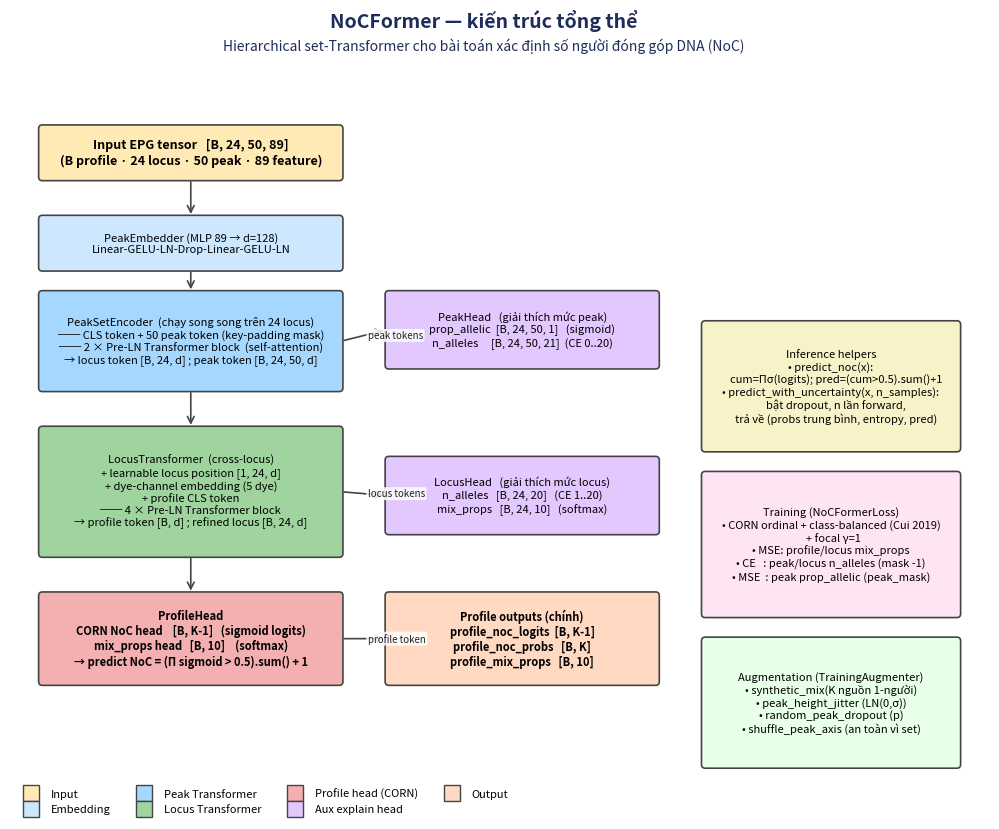

The matplotlib source for this figure: (Note: this script raises an exception after producing the figure.)
"""
Draw the NoCFormer architecture diagram as a PNG to embed in the report.
"""

from __future__ import annotations

import os
import matplotlib.pyplot as plt
from matplotlib.patches import FancyBboxPatch, FancyArrowPatch
from matplotlib.lines import Line2D


# ---- colour palette ---------------------------------------------------------
C_INPUT   = "#FFE9B5"
C_EMB     = "#CDE7FF"
C_PEAK    = "#A6D8FF"
C_LOCUS   = "#9FD49F"
C_PROFILE = "#F4B0B0"
C_HEAD    = "#E2C8FF"
C_OUT     = "#FFD9C2"
C_EDGE    = "#444"


def block(ax, x, y, w, h, text, fc, *, fontsize=9, bold=False,
          edgecolor=C_EDGE):
    box = FancyBboxPatch(
        (x, y), w, h, boxstyle="round,pad=0.02,rounding_size=0.05",
        linewidth=1.2, edgecolor=edgecolor, facecolor=fc,
    )
    ax.add_patch(box)
    weight = "bold" if bold else "normal"
    ax.text(x + w / 2, y + h / 2, text, ha="center", va="center",
            fontsize=fontsize, fontweight=weight, wrap=True)


def arrow(ax, x1, y1, x2, y2, text=None, color=C_EDGE, lw=1.2,
          style="->", connectionstyle="arc3,rad=0"):
    a = FancyArrowPatch(
        (x1, y1), (x2, y2), arrowstyle=style, mutation_scale=12,
        color=color, lw=lw, connectionstyle=connectionstyle,
    )
    ax.add_patch(a)
    if text:
        midx = (x1 + x2) / 2
        midy = (y1 + y2) / 2
        ax.text(midx + 0.05, midy, text, fontsize=7, color="#222",
                va="center", ha="left",
                bbox=dict(boxstyle="round,pad=0.15", fc="white", ec="none",
                          alpha=0.85))


def draw():
    fig, ax = plt.subplots(figsize=(13, 9))
    ax.set_xlim(0, 13)
    ax.set_ylim(0, 9.2)
    ax.set_aspect("equal")
    ax.axis("off")

    # ---- Input -----------------------------------------------------------
    block(ax, 0.4, 8.2, 4.0, 0.7,
          "Input EPG tensor   [B, 24, 50, 89]\n"
          "(B profile · 24 locus · 50 peak · 89 feature)",
          C_INPUT, bold=True, fontsize=9)

    # ---- PeakEmbedder ----------------------------------------------------
    block(ax, 0.4, 7.0, 4.0, 0.7,
          "PeakEmbedder (MLP 89 → d=128)\n"
          "Linear-GELU-LN-Drop-Linear-GELU-LN", C_EMB, fontsize=8)

    # ---- PeakSetEncoder (per locus) -------------------------------------
    block(ax, 0.4, 5.4, 4.0, 1.3,
          "PeakSetEncoder  (chạy song song trên 24 locus)\n"
          "── CLS token + 50 peak token (key-padding mask)\n"
          "── 2 × Pre-LN Transformer block  (self-attention)\n"
          "→ locus token [B, 24, d] ; peak token [B, 24, 50, d]",
          C_PEAK, fontsize=8)

    # ---- PeakHead --------------------------------------------------------
    block(ax, 5.0, 5.7, 3.6, 1.0,
          "PeakHead   (giải thích mức peak)\n"
          "prop_allelic  [B, 24, 50, 1]   (sigmoid)\n"
          "n_alleles     [B, 24, 50, 21]  (CE 0..20)",
          C_HEAD, fontsize=8)

    # ---- LocusTransformer -----------------------------------------------
    block(ax, 0.4, 3.2, 4.0, 1.7,
          "LocusTransformer  (cross-locus)\n"
          "+ learnable locus position [1, 24, d]\n"
          "+ dye-channel embedding (5 dye)\n"
          "+ profile CLS token\n"
          "── 4 × Pre-LN Transformer block\n"
          "→ profile token [B, d] ; refined locus [B, 24, d]",
          C_LOCUS, fontsize=8)

    # ---- LocusHead -------------------------------------------------------
    block(ax, 5.0, 3.5, 3.6, 1.0,
          "LocusHead   (giải thích mức locus)\n"
          "n_alleles   [B, 24, 20]   (CE 1..20)\n"
          "mix_props   [B, 24, 10]   (softmax)",
          C_HEAD, fontsize=8)

    # ---- ProfileHead -----------------------------------------------------
    block(ax, 0.4, 1.5, 4.0, 1.2,
          "ProfileHead\n"
          "CORN NoC head    [B, K-1]   (sigmoid logits)\n"
          "mix_props head   [B, 10]    (softmax)\n"
          "→ predict NoC = (Π sigmoid > 0.5).sum() + 1",
          C_PROFILE, bold=True, fontsize=8)

    # ---- Outputs box -----------------------------------------------------
    block(ax, 5.0, 1.5, 3.6, 1.2,
          "Profile outputs (chính)\n"
          "profile_noc_logits  [B, K-1]\n"
          "profile_noc_probs   [B, K]\n"
          "profile_mix_props   [B, 10]",
          C_OUT, bold=True, fontsize=8)

    # ---- Inference helpers ----------------------------------------------
    block(ax, 9.2, 4.6, 3.4, 1.7,
          "Inference helpers\n"
          "• predict_noc(x):\n"
          "    cum=Πσ(logits); pred=(cum>0.5).sum()+1\n"
          "• predict_with_uncertainty(x, n_samples):\n"
          "    bật dropout, n lần forward,\n"
          "    trả về (probs trung bình, entropy, pred)",
          "#F8F2C8", fontsize=8)

    # ---- Loss & training -------------------------------------------------
    block(ax, 9.2, 2.4, 3.4, 1.9,
          "Training (NoCFormerLoss)\n"
          "• CORN ordinal + class-balanced (Cui 2019)\n"
          "  + focal γ=1\n"
          "• MSE: profile/locus mix_props\n"
          "• CE   : peak/locus n_alleles (mask -1)\n"
          "• MSE  : peak prop_allelic (peak_mask)",
          "#FFE5F4", fontsize=8)

    # ---- Augment box -----------------------------------------------------
    block(ax, 9.2, 0.4, 3.4, 1.7,
          "Augmentation (TrainingAugmenter)\n"
          "• synthetic_mix(K nguồn 1-người)\n"
          "• peak_height_jitter (LN(0,σ))\n"
          "• random_peak_dropout (p)\n"
          "• shuffle_peak_axis (an toàn vì set)",
          "#E8FFE8", fontsize=8)

    # ---- Arrows main flow ------------------------------------------------
    arrow(ax, 2.4, 8.2, 2.4, 7.7)
    arrow(ax, 2.4, 7.0, 2.4, 6.7)
    arrow(ax, 2.4, 5.4, 2.4, 4.9)
    arrow(ax, 2.4, 3.2, 2.4, 2.7)

    # ---- Side arrows to heads -------------------------------------------
    arrow(ax, 4.4, 6.05, 5.0, 6.2, text="peak tokens")
    arrow(ax, 4.4, 4.05, 5.0, 4.0, text="locus tokens")
    arrow(ax, 4.4, 2.10, 5.0, 2.10, text="profile token")

    # ---- Legend ----------------------------------------------------------
    legend_handles = [
        Line2D([0], [0], marker="s", linestyle="", color=C_INPUT,
               markeredgecolor=C_EDGE, markersize=12, label="Input"),
        Line2D([0], [0], marker="s", linestyle="", color=C_EMB,
               markeredgecolor=C_EDGE, markersize=12, label="Embedding"),
        Line2D([0], [0], marker="s", linestyle="", color=C_PEAK,
               markeredgecolor=C_EDGE, markersize=12, label="Peak Transformer"),
        Line2D([0], [0], marker="s", linestyle="", color=C_LOCUS,
               markeredgecolor=C_EDGE, markersize=12, label="Locus Transformer"),
        Line2D([0], [0], marker="s", linestyle="", color=C_PROFILE,
               markeredgecolor=C_EDGE, markersize=12, label="Profile head (CORN)"),
        Line2D([0], [0], marker="s", linestyle="", color=C_HEAD,
               markeredgecolor=C_EDGE, markersize=12, label="Aux explain head"),
        Line2D([0], [0], marker="s", linestyle="", color=C_OUT,
               markeredgecolor=C_EDGE, markersize=12, label="Output"),
    ]
    ax.legend(handles=legend_handles, loc="lower left",
              bbox_to_anchor=(0.0, -0.04), ncol=4, fontsize=8, frameon=False)

    fig.text(0.5, 0.965, "NoCFormer — kiến trúc tổng thể",
             ha="center", fontsize=14, fontweight="bold", color="#1F2D5C")
    fig.text(0.5, 0.94,
             "Hierarchical set-Transformer cho bài toán xác định số người "
             "đóng góp DNA (NoC)",
             ha="center", fontsize=10, color="#1F2D5C")

    out = os.path.join(os.path.dirname(__file__), "nocformer_arch.png")
    fig.savefig(out, dpi=180, bbox_inches="tight")
    print(f"Saved: {out}")
    return out


if __name__ == "__main__":
    draw()
